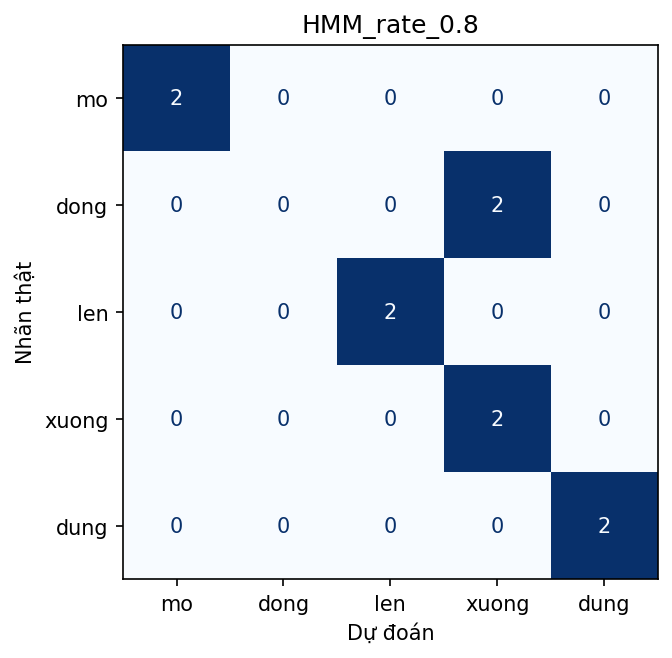

Source data for this figure (header and first rows):
, mo, dong, len, xuong, dung
mo, 2, 0, 0, 0, 0
dong, 0, 0, 0, 2, 0
len, 0, 0, 2, 0, 0
xuong, 0, 0, 0, 2, 0
dung, 0, 0, 0, 0, 2
